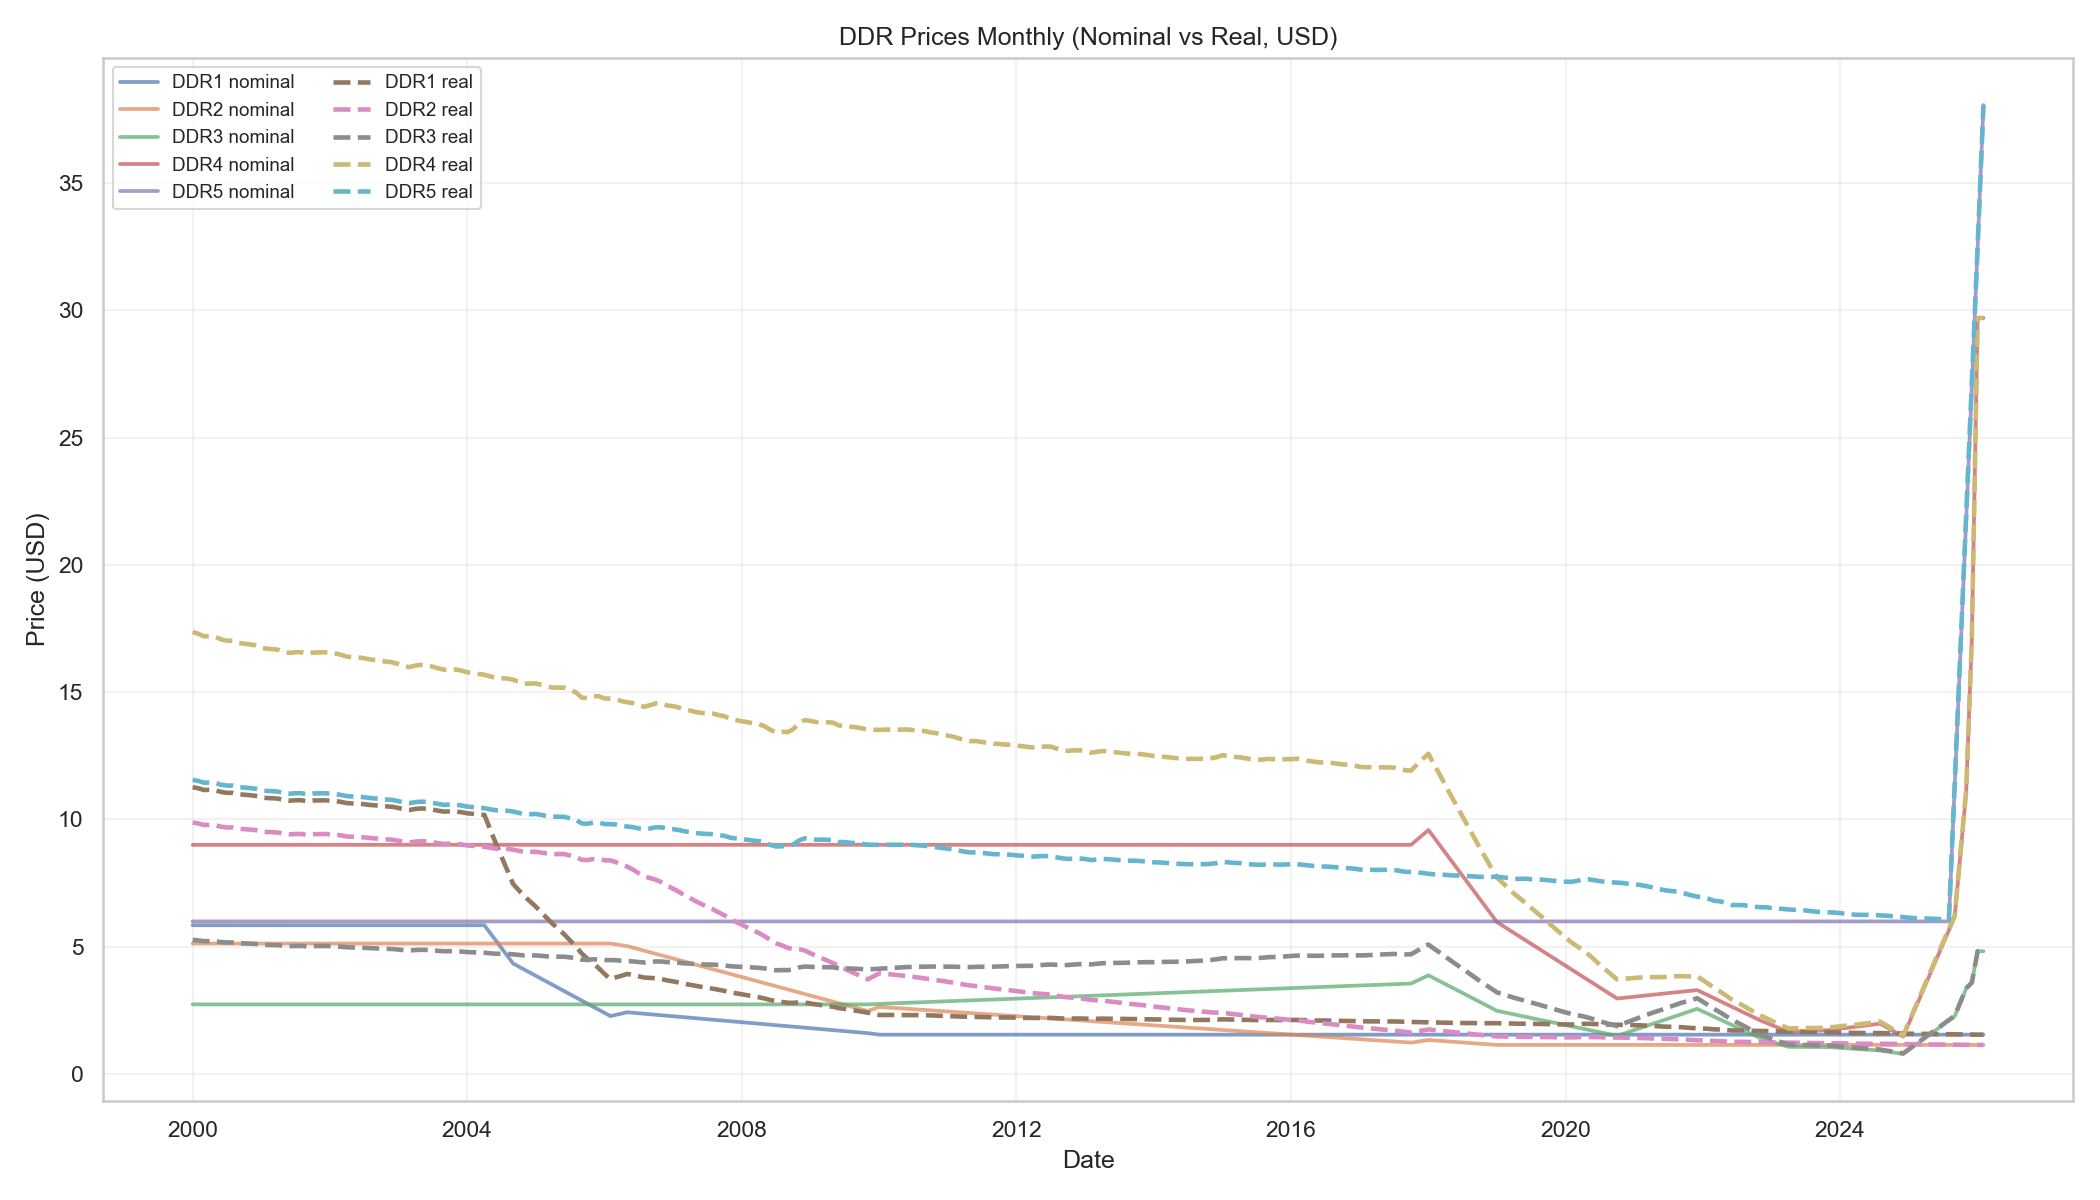

The file beside this chart, header and first rows:
date, fx_rate, DDR1_nominal_USD, DDR1_real_USD, DDR2_nominal_USD, DDR2_real_USD, DDR3_nominal_USD, DDR3_real_USD, DDR4_nominal_USD, DDR4_real_USD, DDR5_nominal_USD, DDR5_real_USD
2000-01-01, 1.0, 5.84, 11.27, 5.12, 9.877, 2.73, 5.266, 9.0, 17.36, 5.99, 11.56
2000-02-01, 1.0, 5.84, 11.22, 5.12, 9.836, 2.73, 5.245, 9.0, 17.29, 5.99, 11.51
2000-03-01, 1.0, 5.84, 11.15, 5.12, 9.779, 2.73, 5.214, 9.0, 17.19, 5.99, 11.44
2000-04-01, 1.0, 5.84, 11.16, 5.12, 9.784, 2.73, 5.217, 9.0, 17.2, 5.99, 11.45
2000-05-01, 1.0, 5.84, 11.14, 5.12, 9.767, 2.73, 5.208, 9.0, 17.17, 5.99, 11.43
2000-06-01, 1.0, 5.84, 11.08, 5.12, 9.71, 2.73, 5.178, 9.0, 17.07, 5.99, 11.36
2000-07-01, 1.0, 5.84, 11.04, 5.12, 9.682, 2.73, 5.163, 9.0, 17.02, 5.99, 11.33
2000-08-01, 1.0, 5.84, 11.04, 5.12, 9.682, 2.73, 5.163, 9.0, 17.02, 5.99, 11.33
2000-09-01, 1.0, 5.84, 10.99, 5.12, 9.632, 2.73, 5.136, 9.0, 16.93, 5.99, 11.27
2000-10-01, 1.0, 5.84, 10.97, 5.12, 9.615, 2.73, 5.127, 9.0, 16.9, 5.99, 11.25
2000-11-01, 1.0, 5.84, 10.95, 5.12, 9.599, 2.73, 5.118, 9.0, 16.87, 5.99, 11.23
2000-12-01, 1.0, 5.84, 10.92, 5.12, 9.577, 2.73, 5.106, 9.0, 16.83, 5.99, 11.2
2001-01-01, 1.0, 5.84, 10.86, 5.12, 9.522, 2.73, 5.077, 9.0, 16.74, 5.99, 11.14
2001-02-01, 1.0, 5.84, 10.84, 5.12, 9.501, 2.73, 5.066, 9.0, 16.7, 5.99, 11.12
2001-03-01, 1.0, 5.84, 10.83, 5.12, 9.495, 2.73, 5.063, 9.0, 16.69, 5.99, 11.11
2001-04-01, 1.0, 5.84, 10.81, 5.12, 9.479, 2.73, 5.054, 9.0, 16.66, 5.99, 11.09
2001-05-01, 1.0, 5.84, 10.76, 5.12, 9.431, 2.73, 5.029, 9.0, 16.58, 5.99, 11.03
2001-06-01, 1.0, 5.84, 10.73, 5.12, 9.41, 2.73, 5.017, 9.0, 16.54, 5.99, 11.01
2001-07-01, 1.0, 5.84, 10.75, 5.12, 9.426, 2.73, 5.026, 9.0, 16.57, 5.99, 11.03
2001-08-01, 1.0, 5.84, 10.75, 5.12, 9.426, 2.73, 5.026, 9.0, 16.57, 5.99, 11.03
2001-09-01, 1.0, 5.84, 10.71, 5.12, 9.389, 2.73, 5.006, 9.0, 16.5, 5.99, 10.98
2001-10-01, 1.0, 5.84, 10.74, 5.12, 9.415, 2.73, 5.02, 9.0, 16.55, 5.99, 11.01
2001-11-01, 1.0, 5.84, 10.75, 5.12, 9.42, 2.73, 5.023, 9.0, 16.56, 5.99, 11.02
2001-12-01, 1.0, 5.84, 10.75, 5.12, 9.426, 2.73, 5.026, 9.0, 16.57, 5.99, 11.03
2002-01-01, 1.0, 5.84, 10.73, 5.12, 9.41, 2.73, 5.017, 9.0, 16.54, 5.99, 11.01
2002-02-01, 1.0, 5.84, 10.72, 5.12, 9.394, 2.73, 5.009, 9.0, 16.51, 5.99, 10.99
2002-03-01, 1.0, 5.84, 10.69, 5.12, 9.368, 2.73, 4.995, 9.0, 16.47, 5.99, 10.96
2002-04-01, 1.0, 5.84, 10.64, 5.12, 9.326, 2.73, 4.973, 9.0, 16.39, 5.99, 10.91
2002-05-01, 1.0, 5.84, 10.63, 5.12, 9.315, 2.73, 4.967, 9.0, 16.37, 5.99, 10.9
2002-06-01, 1.0, 5.84, 10.62, 5.12, 9.31, 2.73, 4.964, 9.0, 16.37, 5.99, 10.89
2002-07-01, 1.0, 5.84, 10.6, 5.12, 9.29, 2.73, 4.953, 9.0, 16.33, 5.99, 10.87
2002-08-01, 1.0, 5.84, 10.57, 5.12, 9.264, 2.73, 4.94, 9.0, 16.28, 5.99, 10.84
2002-09-01, 1.0, 5.84, 10.55, 5.12, 9.249, 2.73, 4.931, 9.0, 16.26, 5.99, 10.82
2002-10-01, 1.0, 5.84, 10.53, 5.12, 9.228, 2.73, 4.92, 9.0, 16.22, 5.99, 10.8
2002-11-01, 1.0, 5.84, 10.51, 5.12, 9.213, 2.73, 4.912, 9.0, 16.19, 5.99, 10.78
2002-12-01, 1.0, 5.84, 10.49, 5.12, 9.198, 2.73, 4.904, 9.0, 16.17, 5.99, 10.76
2003-01-01, 1.0, 5.84, 10.45, 5.12, 9.157, 2.73, 4.883, 9.0, 16.1, 5.99, 10.71
2003-02-01, 1.0, 5.84, 10.39, 5.12, 9.107, 2.73, 4.856, 9.0, 16.01, 5.99, 10.66
2003-03-01, 1.0, 5.84, 10.37, 5.12, 9.093, 2.73, 4.848, 9.0, 15.98, 5.99, 10.64
2003-04-01, 1.0, 5.84, 10.41, 5.12, 9.127, 2.73, 4.867, 9.0, 16.04, 5.99, 10.68
2003-05-01, 1.0, 5.84, 10.43, 5.12, 9.142, 2.73, 4.875, 9.0, 16.07, 5.99, 10.7
2003-06-01, 1.0, 5.84, 10.42, 5.12, 9.132, 2.73, 4.869, 9.0, 16.05, 5.99, 10.68
2003-07-01, 1.0, 5.84, 10.38, 5.12, 9.103, 2.73, 4.853, 9.0, 16, 5.99, 10.65
2003-08-01, 1.0, 5.84, 10.34, 5.12, 9.063, 2.73, 4.832, 9.0, 15.93, 5.99, 10.6
2003-09-01, 1.0, 5.84, 10.3, 5.12, 9.034, 2.73, 4.817, 9.0, 15.88, 5.99, 10.57
2003-10-01, 1.0, 5.84, 10.32, 5.12, 9.043, 2.73, 4.822, 9.0, 15.9, 5.99, 10.58
2003-11-01, 1.0, 5.84, 10.31, 5.12, 9.039, 2.73, 4.819, 9.0, 15.89, 5.99, 10.57
2003-12-01, 1.0, 5.84, 10.28, 5.12, 9.014, 2.73, 4.806, 9.0, 15.85, 5.99, 10.55
2004-01-01, 1.0, 5.84, 10.24, 5.12, 8.975, 2.73, 4.786, 9.0, 15.78, 5.99, 10.5
2004-02-01, 1.0, 5.84, 10.22, 5.12, 8.956, 2.73, 4.775, 9.0, 15.74, 5.99, 10.48
2004-03-01, 1.0, 5.84, 10.19, 5.12, 8.937, 2.73, 4.765, 9.0, 15.71, 5.99, 10.46
2004-04-01, 1.0, 5.84, 10.18, 5.12, 8.923, 2.73, 4.758, 9.0, 15.68, 5.99, 10.44
2004-05-01, 1.0, 5.545, 9.622, 5.12, 8.885, 2.73, 4.737, 9.0, 15.62, 5.99, 10.39
2004-06-01, 1.0, 5.24, 9.059, 5.12, 8.852, 2.73, 4.72, 9.0, 15.56, 5.99, 10.36
2004-07-01, 1.0, 4.945, 8.54, 5.12, 8.843, 2.73, 4.715, 9.0, 15.54, 5.99, 10.35
2004-08-01, 1.0, 4.64, 8.009, 5.12, 8.838, 2.73, 4.712, 9.0, 15.54, 5.99, 10.34
2004-09-01, 1.0, 4.335, 7.459, 5.12, 8.81, 2.73, 4.697, 9.0, 15.49, 5.99, 10.31
2004-10-01, 1.0, 4.215, 7.215, 5.12, 8.764, 2.73, 4.673, 9.0, 15.41, 5.99, 10.25
2004-11-01, 1.0, 4.092, 6.971, 5.12, 8.723, 2.73, 4.651, 9.0, 15.33, 5.99, 10.2
2004-12-01, 1.0, 3.972, 6.767, 5.12, 8.723, 2.73, 4.651, 9.0, 15.33, 5.99, 10.2
... 254 more rows
